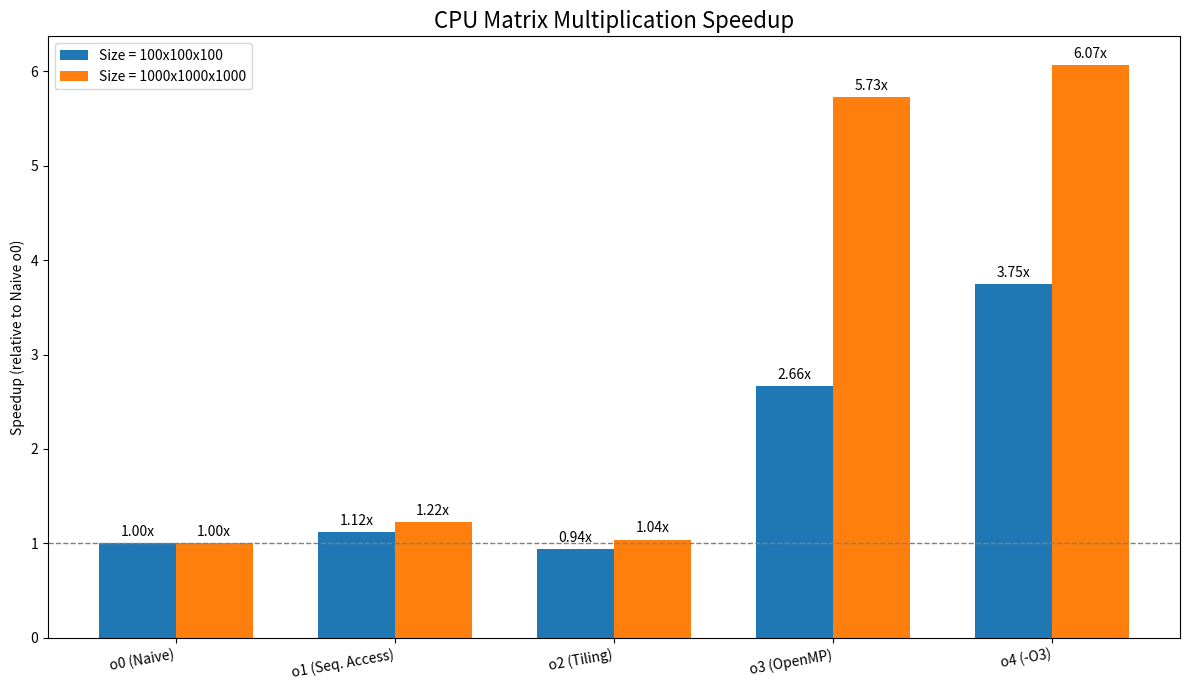

This chart was generated by the following Python code:
import matplotlib.pyplot as plt
import numpy as np

optimizations = [
    'o0 (Naive)',
    'o1 (Seq. Access)',
    'o2 (Tiling)',
    'o3 (OpenMP)',
    'o4 (-O3)'
]

# Timings in ms for N=100
times_100 = {
    'o0 (Naive)': 3.67689,
    'o1 (Seq. Access)': 3.29455,
    'o2 (Tiling)': 3.92273,
    'o3 (OpenMP)': 1.38116,
    'o4 (-O3)': 0.981671
}

# Timings in ms for N=1000
times_1000 = {
    'o0 (Naive)': 3369.72,
    'o1 (Seq. Access)': 2755.53,
    'o2 (Tiling)': 3240.78,
    'o3 (OpenMP)': 588.09,
    'o4 (-O3)': 555.416
}

baseline_100 = times_100['o0 (Naive)']
speedups_100 = [baseline_100 / times_100[opt] for opt in optimizations]

baseline_1000 = times_1000['o0 (Naive)']
speedups_1000 = [baseline_1000 / times_1000[opt] for opt in optimizations]

x = np.arange(len(optimizations))
width = 0.35

fig, ax = plt.subplots(figsize=(12, 7))

rects1 = ax.bar(x - width/2, speedups_100, width, label='Size = 100x100x100')
rects2 = ax.bar(x + width/2, speedups_1000, width, label='Size = 1000x1000x1000')

ax.set_ylabel('Speedup (relative to Naive o0)')
ax.set_title('CPU Matrix Multiplication Speedup', fontsize=16)
ax.set_xticks(x)
ax.set_xticklabels(optimizations, rotation=10, ha="right")
ax.legend()

ax.axhline(y=1, color='grey', linestyle='--', linewidth=1)

ax.bar_label(rects1, padding=3, fmt='%.2fx')
ax.bar_label(rects2, padding=3, fmt='%.2fx')

fig.tight_layout()

plt.savefig('./cpu_speedup.png')

print("Plot saved to cpu_speedup.png")
